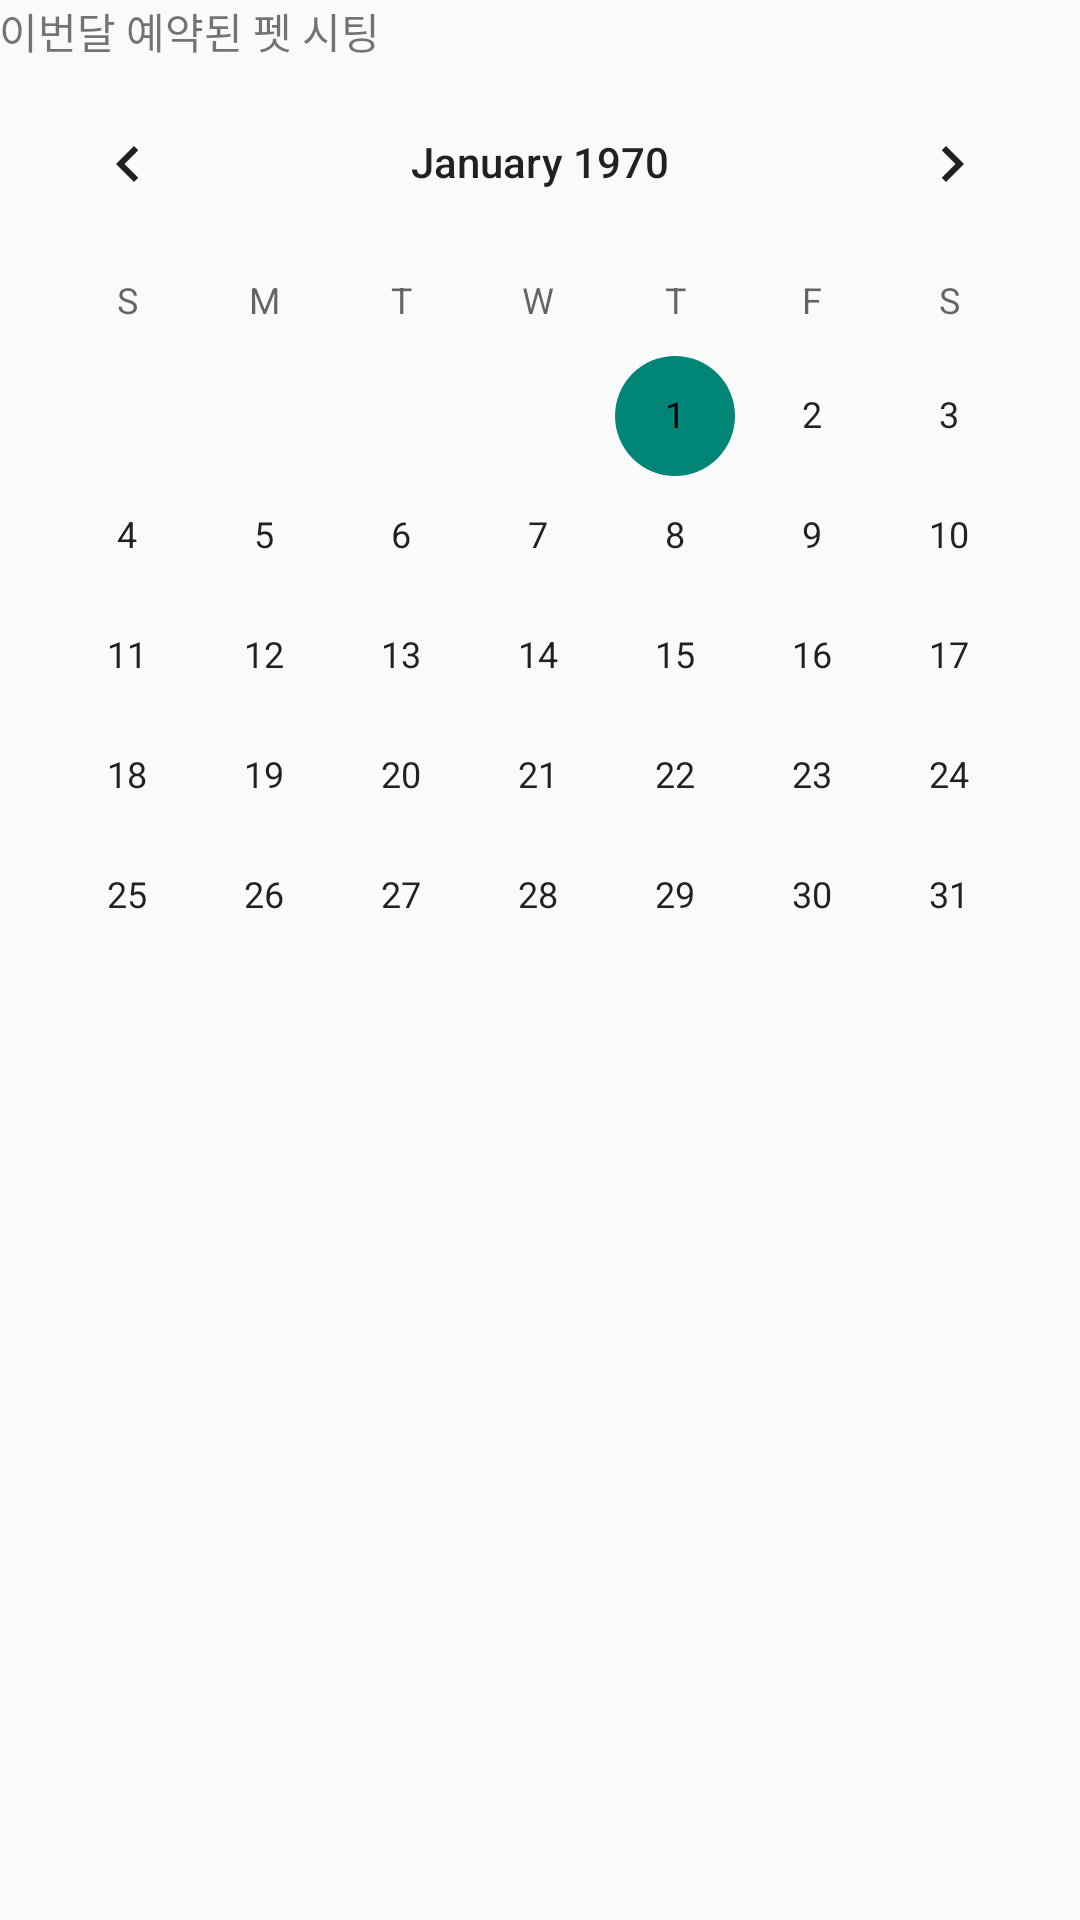

Reconstruct the res/layout file that produces this screen, plus the resources it refers to.
<!-- AndroidManifest.xml: application theme KeePet -->
<!-- res/layout/activity_like_pet_sitter.xml -->
<?xml version="1.0" encoding="utf-8"?>
<RelativeLayout xmlns:android="http://schemas.android.com/apk/res/android"
    xmlns:tools="http://schemas.android.com/tools"
    android:id="@+id/activity_like_pet_sitter"
    android:layout_width="match_parent"
    android:layout_height="match_parent"
    android:paddingBottom="@dimen/activity_vertical_margin"
    android:paddingLeft="@dimen/activity_horizontal_margin"
    android:paddingRight="@dimen/activity_horizontal_margin"
    android:paddingTop="@dimen/activity_vertical_margin"
    tools:context="com.example.b10715.final_pj.LikePetSitterActivity">

    
    <LinearLayout
        android:layout_width="match_parent"
        android:layout_height="wrap_content"
        android:orientation="vertical">

        <TextView
            android:id="@+id/txt_sitter_regist"
            android:layout_width="wrap_content"
            android:layout_height="wrap_content"
            android:text="이번달 예약된 펫 시팅" />

        <CalendarView
            android:id="@+id/sitter_regist"
            android:layout_width="match_parent"
            android:layout_height="wrap_content"
            android:layout_weight="1">

            <CalendarView
                android:layout_width="match_parent"
                android:layout_height="0px"
                android:focusedMonthDateColor="#ff0000"
                android:maxDate="12/31/2017"
                android:minDate="05/1/2017"
                android:selectedWeekBackgroundColor="#ffff00"
                android:showWeekNumber="false"
                android:unfocusedMonthDateColor="#0000ff"
                android:weekSeparatorLineColor="#00ff00" />
        </CalendarView>

    </LinearLayout>

</RelativeLayout>
<!-- resources referenced by this layout -->
<resources>
  <style name="KeePet" parent="Theme.AppCompat.Light.NoActionBar">
          <item name="android:colorBackground">@color/background_material_light</item>
          <item name="colorPrimaryDark">@color/colorPrimary</item>
          <item name="android:textColorPrimaryInverse">@color/colorAccent</item>
      </style>
  <color name="colorPrimary">#d7d0be</color>
  <color name="colorAccent">#000000</color>
</resources>
